Run: headless pygame with SDL's dummy video driver; simulated clock (each Clock.tick advances the game by its frame time, no real sleeping); random seed 0; keys injected as events and as key.get_pressed() state; no mouse input.
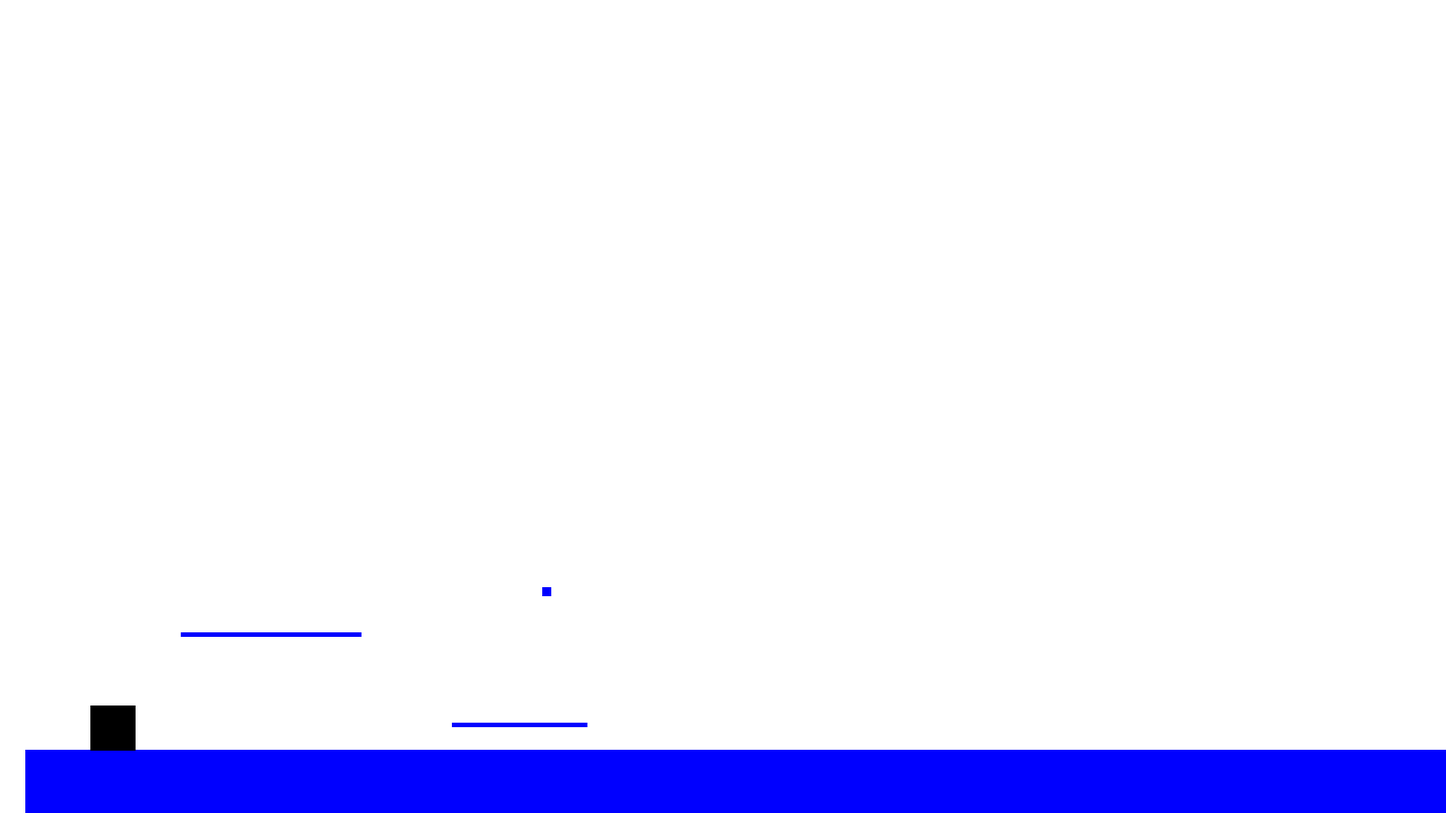
Frame 1 of 4 · flips 1–60 · no input
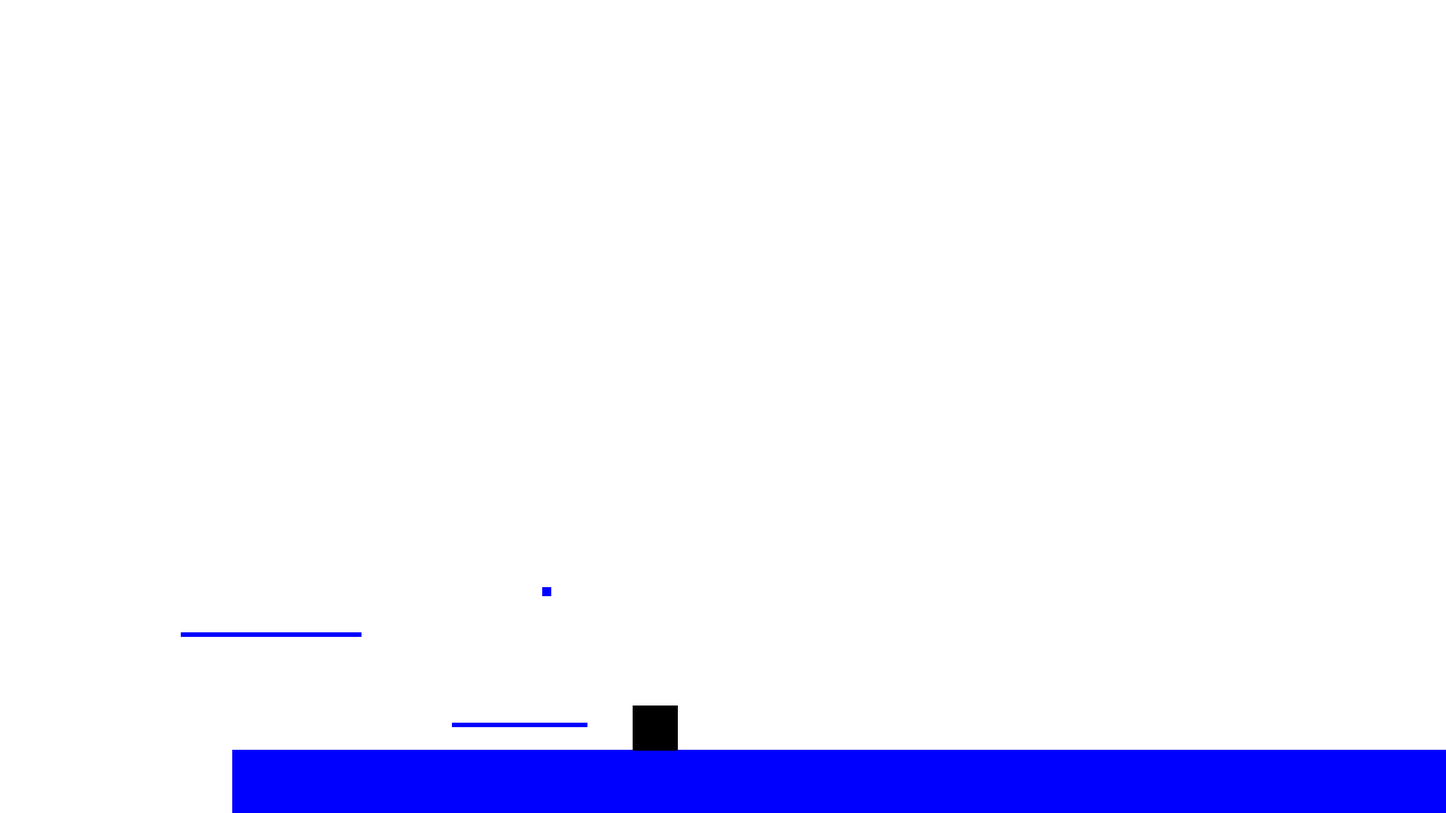
Frame 2 of 4 · flips 61–180 · tapped SPACE, RETURN · held RIGHT (→), D
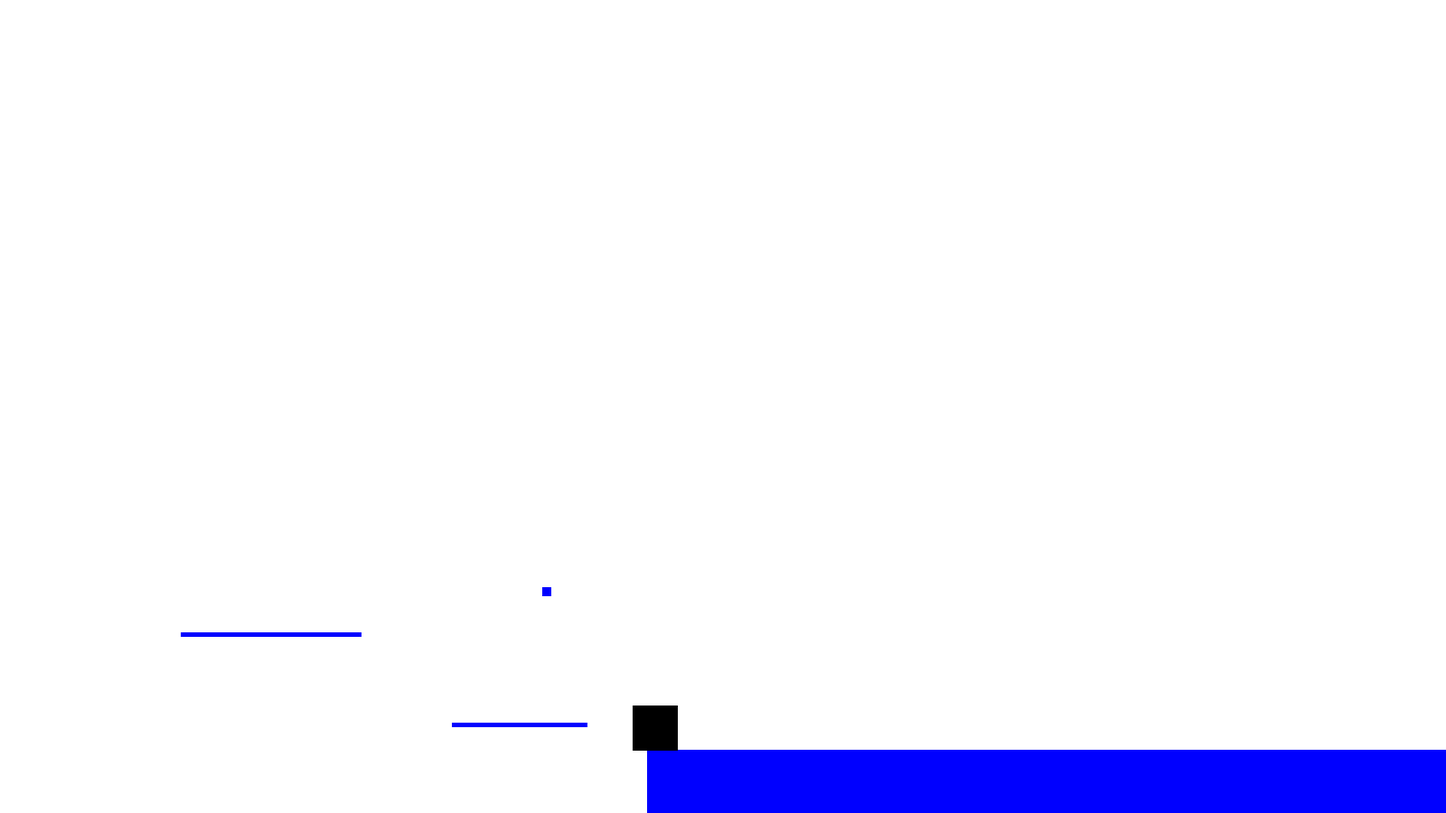
Frame 3 of 4 · flips 181–300 · held DOWN (↓), S
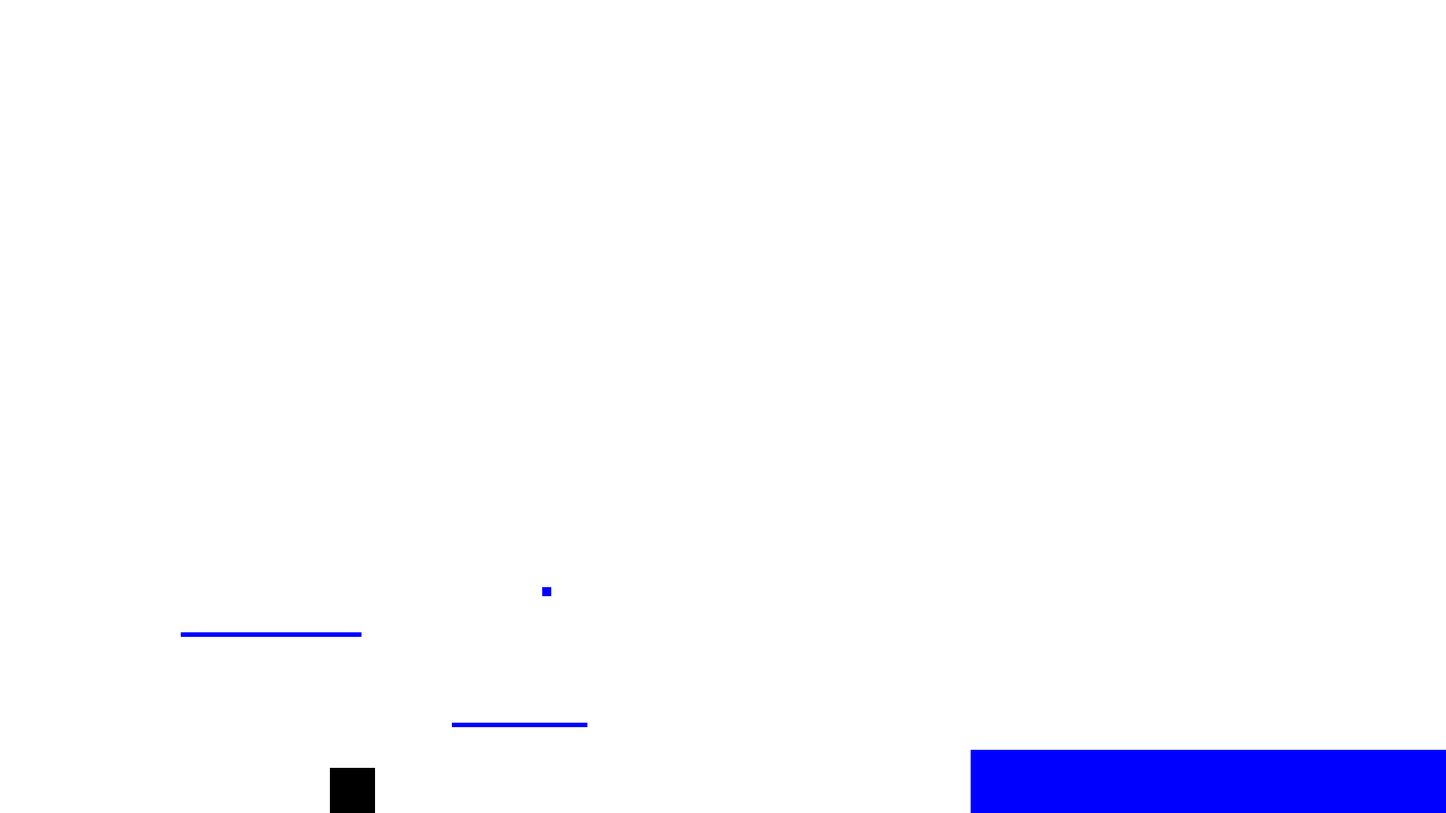
Frame 4 of 4 · flips 301–420 · held LEFT (←), A, UP (↑), W

The pygame program that drew these frames:

import pygame
import sys

# Initialize pygame
pygame.init()

# Set up the screen
screen_width = 1600
screen_height = 900
screen = pygame.display.set_mode((screen_width, screen_height))
pygame.display.set_caption("Jumping Square")

# Colors
WHITE = (255, 255, 255)
BLACK = (0, 0, 0)
BLUE = (0, 0, 255)
RED = (255, 0, 0)

# Player properties
player_width = 50
player_height = 50
player_color = BLACK
jump_strength = -12
gravity = 0.5

# Platform properties
platform_color = BLUE

# Create player class
class Player(pygame.sprite.Sprite):
    def __init__(self, x, y):
        super().__init__()
        self.image = pygame.Surface((player_width, player_height))
        self.image.fill(player_color)
        self.rect = self.image.get_rect()
        self.rect.x = x
        self.rect.y = y
        self.y_velocity = 0
        self.on_ground = False

    def update(self):
        self.y_velocity += gravity
        self.rect.y += self.y_velocity

        # Check if the player falls off the screen
        if self.rect.y > screen_height:
            pygame.quit()
            sys.exit()

        if self.rect.y >= screen_height - player_height:
            self.rect.y = screen_height - player_height
            self.on_ground = True
            self.y_velocity = 0

    def jump(self):
        if self.on_ground:
            self.y_velocity = jump_strength
            self.on_ground = False

# Create platform class
class Platform(pygame.sprite.Sprite):
    def __init__(self, x, y, width, height):
        super().__init__()
        self.image = pygame.Surface((width, height))
        self.image.fill(platform_color)
        self.rect = self.image.get_rect()
        self.rect.x = x
        self.rect.y = y

# Create player object
player = Player(100, screen_height - 70 - player_height)

# Create platform objects
platforms = pygame.sprite.Group()

platforms.add(Platform(0, screen_height - 70, screen_width, 100))
platforms.add(Platform(200, 700, 200, 5))
platforms.add(Platform(500, 800, 150, 5))
platforms.add(Platform(600, 650, 10, 10))

# Main loop
clock = pygame.time.Clock()

running = True
t_launch = pygame.time.get_ticks()
while running:
    screen.fill(WHITE)

    for event in pygame.event.get():
        if event.type == pygame.QUIT:
            running = False
        elif event.type == pygame.KEYDOWN:
            if event.key == pygame.K_SPACE:
                player.jump()

    keys = pygame.key.get_pressed()
    if keys[pygame.K_LEFT]:
        player.rect.x -= 5
    if keys[pygame.K_RIGHT]:
        player.rect.x += 5

    # Check for collisions with platforms
    collisions = pygame.sprite.spritecollide(player, platforms, False)
    for platform in collisions:
        if player.y_velocity > 0 and player.rect.bottom > platform.rect.top:
            player.rect.bottom = platform.rect.top
            player.on_ground = True
            player.y_velocity = 0

    t_act = t_launch - pygame.time.get_ticks()
    platforms.sprites()[0].rect.x -= t_act / 1000
    platforms.sprites()[0].rect.width -= t_act / 1000

    player.update()
    if player.rect.y + player_height >= screen_height:
        running = False
    platforms.draw(screen)
    screen.blit(player.image, player.rect)

    pygame.display.flip()
    clock.tick(60)

pygame.quit()
sys.exit()
